Dataset: fruit_data (GitHub, sameeksha-sunilkumar/grape-disease-and-pest-prediction). Classes: canker, gray mold, powdery mildew.

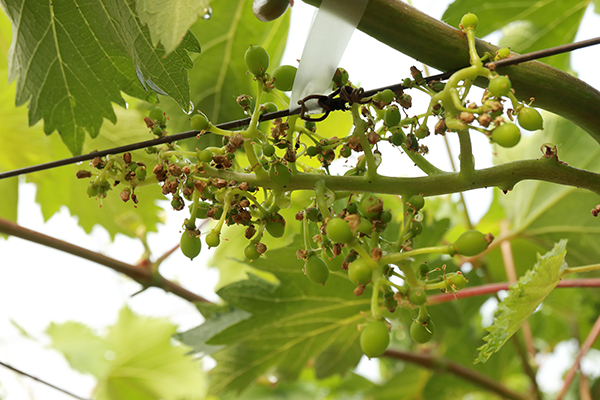
Label: gray mold

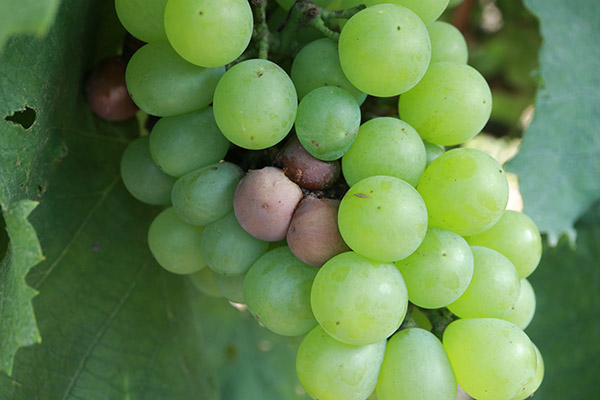
Label: canker

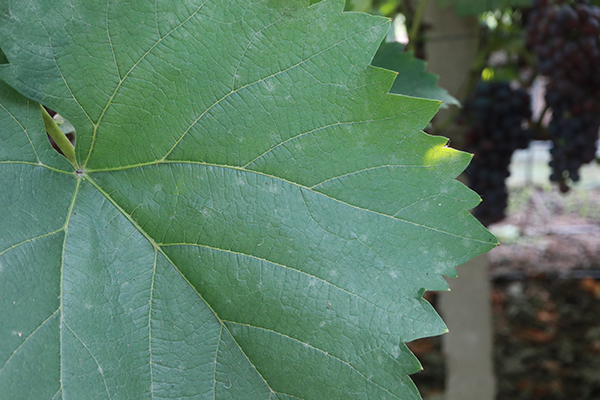
Label: powdery mildew

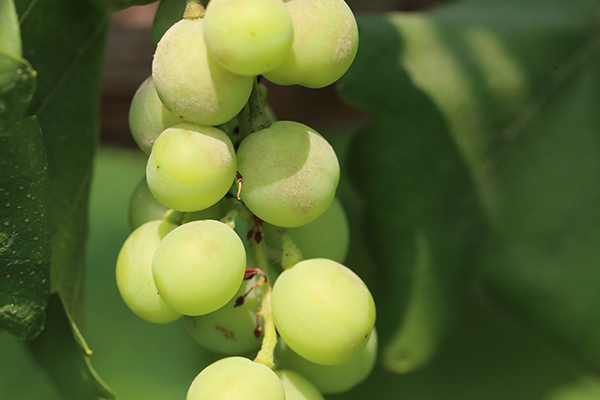
Label: powdery mildew

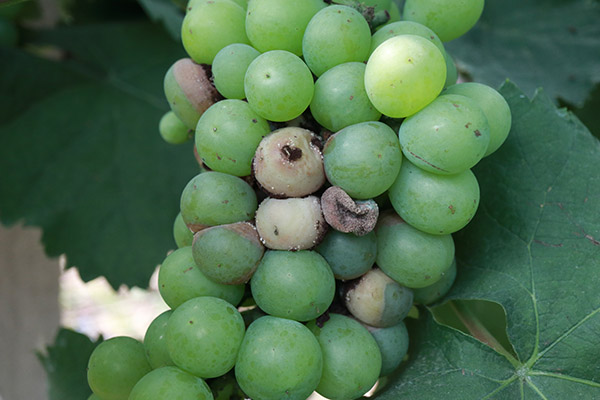
Label: canker

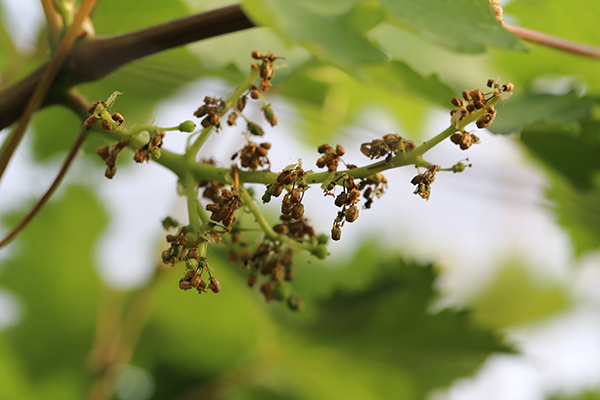
Label: gray mold
